4-way image classification set "processed_dataset" from GitHub (Clivez12/orange_classification); label vocabulary: ibadan sweet orange, tangerine, velencia, washington orange.

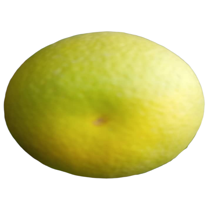
Label: velencia

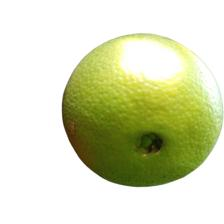
Label: washington orange

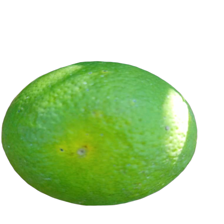
Label: ibadan sweet orange

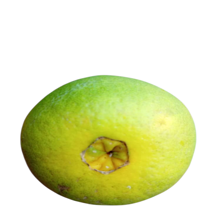
Label: washington orange

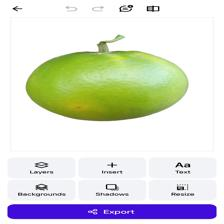
Label: tangerine

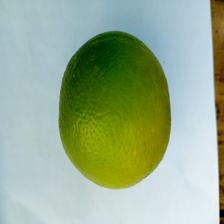
Label: ibadan sweet orange
